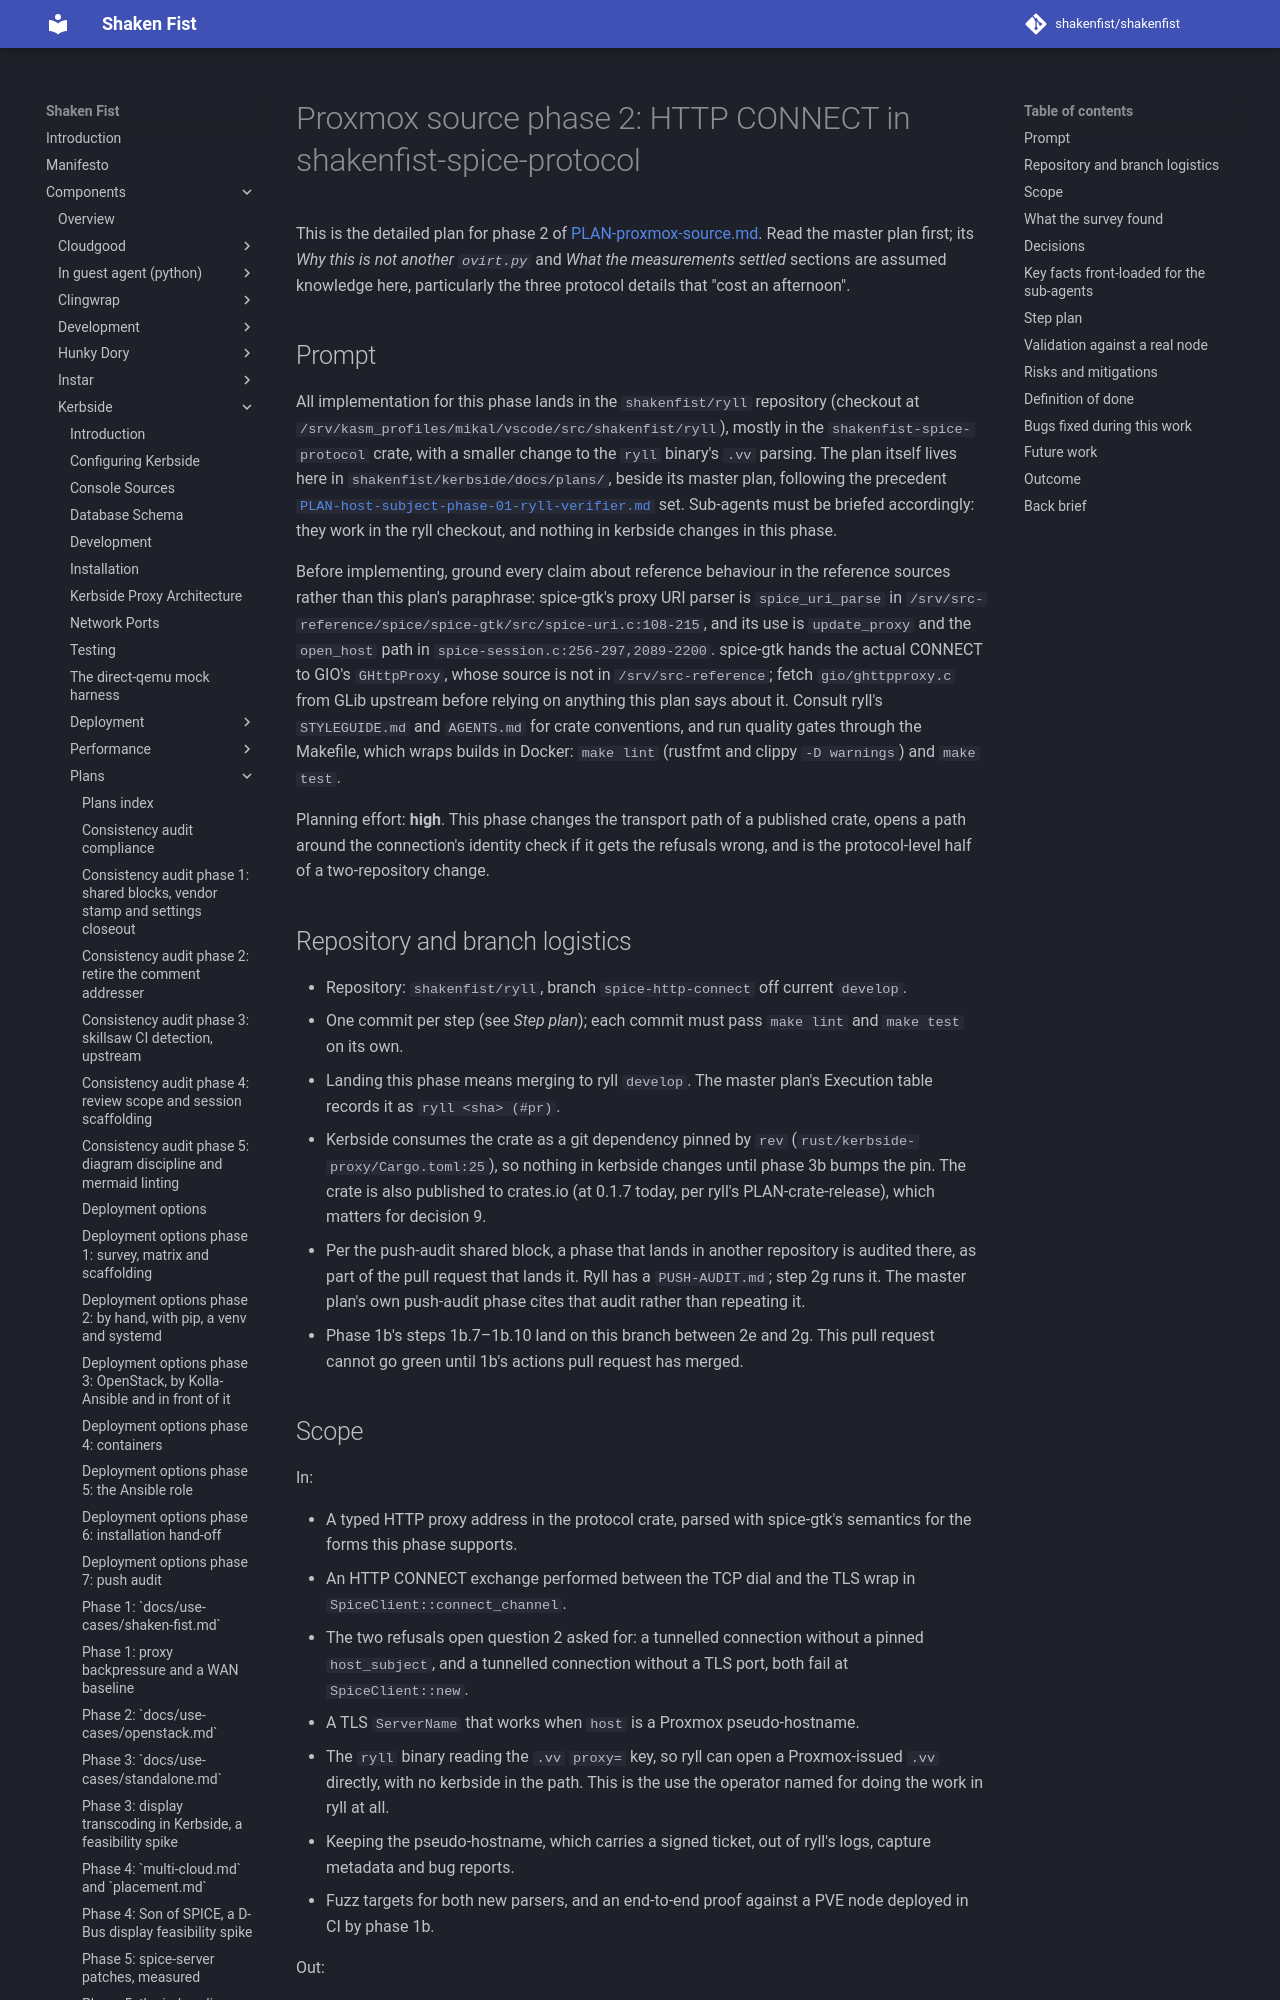

repository: shakenfist/shakenfist · page: components/kerbside/plans/PLAN-proxmox-source-phase-02-ryll-connect/index.html · generator: mkdocs

# Proxmox source phase 2: HTTP CONNECT in shakenfist-spice-protocol

This is the detailed plan for phase 2 of
[PLAN-proxmox-source.md](/components/kerbside/plans/PLAN-proxmox-source/). Read the
master plan first; its *Why this is not another `ovirt.py`*
and *What the measurements settled* sections are assumed
knowledge here, particularly the three protocol details that
"cost an afternoon".

## Prompt

All implementation for this phase lands in the
`shakenfist/ryll` repository (checkout at
`/srv/kasm_profiles/mikal/vscode/src/shakenfist/ryll`),
mostly in the `shakenfist-spice-protocol` crate, with a
smaller change to the `ryll` binary's `.vv` parsing. The
plan itself lives here in `shakenfist/kerbside/docs/plans/`,
beside its master plan, following the precedent
[`PLAN-host-subject-phase-01-ryll-verifier.md`](https://github.com/shakenfist/kerbside/blob/c40bdd992d9cae2d4b068672501d88dbf522600c/docs/plans/PLAN-host-subject-phase-01-ryll-verifier.md)
set. Sub-agents must be briefed accordingly: they work in
the ryll checkout, and nothing in kerbside changes in this
phase.

Before implementing, ground every claim about reference
behaviour in the reference sources rather than this plan's
paraphrase: spice-gtk's proxy URI parser is
`spice_uri_parse` in
`/srv/src-reference/spice/spice-gtk/src/spice-uri.c:108-215`,
and its use is `update_proxy` and the `open_host` path in
`spice-session.c:256-297,2089-2200`. spice-gtk hands the
actual CONNECT to GIO's `GHttpProxy`, whose source is not in
`/srv/src-reference`; fetch `gio/ghttpproxy.c` from GLib
upstream before relying on anything this plan says about it.
Consult ryll's `STYLEGUIDE.md` and `AGENTS.md` for crate
conventions, and run quality gates through the Makefile,
which wraps builds in Docker: `make lint` (rustfmt and
clippy `-D warnings`) and `make test`.

Planning effort: **high**. This phase changes the transport
path of a published crate, opens a path around the
connection's identity check if it gets the refusals wrong,
and is the protocol-level half of a two-repository change.

## Repository and branch logistics

- Repository: `shakenfist/ryll`, branch
  `spice-http-connect` off current `develop`.
- One commit per step (see *Step plan*); each commit must
  pass `make lint` and `make test` on its own.
- Landing this phase means merging to ryll `develop`. The
  master plan's Execution table records it as
  `ryll <sha> (#pr)`.
- Kerbside consumes the crate as a git dependency pinned by
  `rev` (`rust/kerbside-proxy/Cargo.toml:25`), so nothing in
  kerbside changes until phase 3b bumps the pin. The crate
  is also published to crates.io (at 0.1.7 today, per ryll's
  PLAN-crate-release), which matters for decision 9.
- Per the push-audit shared block, a phase that lands in
  another repository is audited there, as part of the pull
  request that lands it. Ryll has a `PUSH-AUDIT.md`; step 2g
  runs it. The master plan's own push-audit phase cites that
  audit rather than repeating it.
- Phase 1b's steps 1b.7–1b.10 land on this branch between 2e
  and 2g. This pull request cannot go green until 1b's
  actions pull request has merged.
